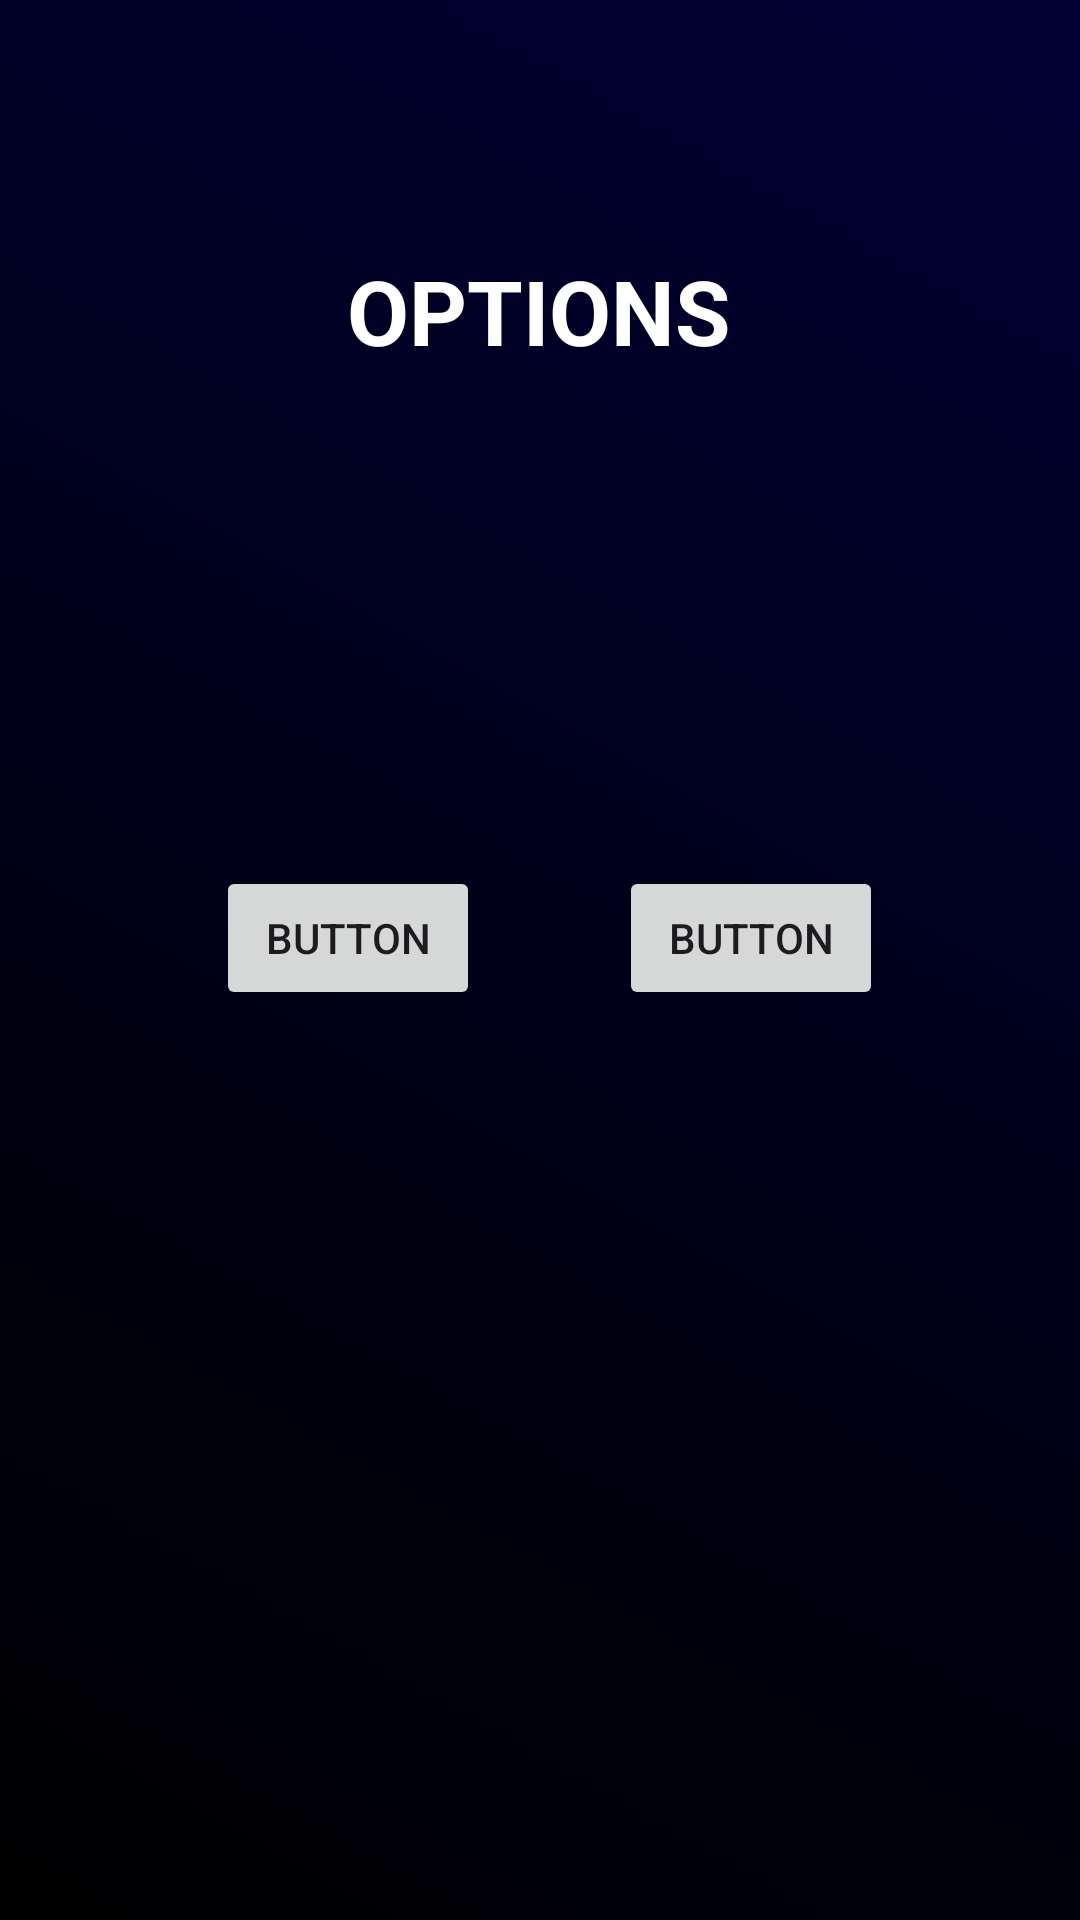

Here is an Android app screen rendered from its layout file. Give the layout XML and the strings, colors and styles it references.
<!-- AndroidManifest.xml: application theme Theme.AppDanosNoTransmitibles -->
<!-- res/layout/activity_crud.xml -->
<?xml version="1.0" encoding="utf-8"?>
<androidx.constraintlayout.widget.ConstraintLayout xmlns:android="http://schemas.android.com/apk/res/android"
    xmlns:app="http://schemas.android.com/apk/res-auto"
    xmlns:tools="http://schemas.android.com/tools"
    android:id="@+id/main"
    android:layout_width="match_parent"
    android:layout_height="match_parent"
    android:background="@drawable/log_main"
    tools:context=".UI.Crud">

    <TextView
        android:id="@+id/textView"
        android:layout_width="wrap_content"
        android:layout_height="wrap_content"
        android:text="OPTIONS"
        android:textSize="30sp"
        android:textColor="@color/white"
        android:textStyle="bold"
        app:layout_constraintBottom_toBottomOf="parent"
        app:layout_constraintEnd_toEndOf="parent"
        app:layout_constraintHorizontal_bias="0.498"
        app:layout_constraintStart_toStartOf="parent"
        app:layout_constraintTop_toTopOf="parent"
        app:layout_constraintVertical_bias="0.139" />

    <Button
        android:id="@+id/button"
        android:layout_width="wrap_content"
        android:layout_height="wrap_content"
        android:layout_marginStart="72dp"
        android:text="Button"
        app:layout_constraintBottom_toBottomOf="parent"
        app:layout_constraintStart_toStartOf="parent"
        app:layout_constraintTop_toBottomOf="@+id/textView"
        app:layout_constraintVertical_bias="0.352" />

    <Button
        android:id="@+id/button3"
        android:layout_width="wrap_content"
        android:layout_height="wrap_content"
        android:text="Button"
        app:layout_constraintBottom_toBottomOf="parent"
        app:layout_constraintEnd_toEndOf="parent"
        app:layout_constraintHorizontal_bias="0.414"
        app:layout_constraintStart_toEndOf="@+id/button"
        app:layout_constraintTop_toBottomOf="@+id/textView"
        app:layout_constraintVertical_bias="0.352" />
</androidx.constraintlayout.widget.ConstraintLayout>
<!-- resources referenced by this layout -->
<resources>
  <color name="white">#FFFFFFFF</color>
  <!-- drawable log_main (drawable) -->
  <?xml version="1.0" encoding="utf-8"?>
  <shape xmlns:android="http://schemas.android.com/apk/res/android">
      <gradient
          android:type="linear"
          android:angle="45"
          android:startColor="#000000"
          android:endColor="#000033"/>
  
  </shape>
  <style name="Theme.AppDanosNoTransmitibles" parent="Base.Theme.AppDanosNoTransmitibles" />
  <style name="Base.Theme.AppDanosNoTransmitibles" parent="Theme.Material3.DayNight.NoActionBar">
          
          
  
      </style>
</resources>
